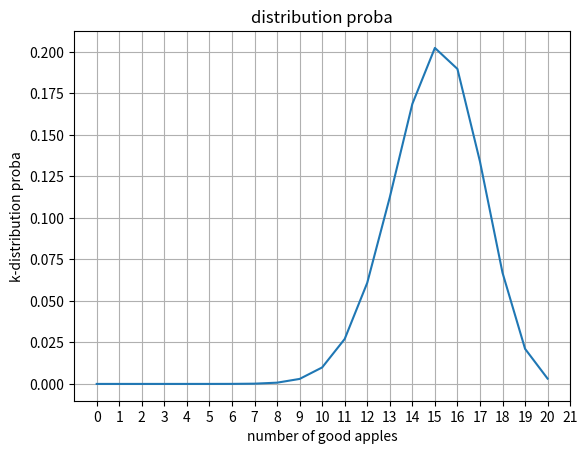

This figure's Python source:

# 计算组合数
from scipy.special import comb,perm
import numpy as np
import matplotlib.pyplot as plt

# 二项分布概率计算公式
def getp(m,n,pa):
    if m<n:
        return 0.0
    return comb(m,n)*(pa**n)*((1-pa)**(m-n))
# 获取画图数据
klist = np.arange(21)
plist = [getp(m=20,n=k,pa=0.75) for k in klist]
plt.plot(klist,plist) # klist:x轴，plist：y轴

plt.xlabel('number of good apples')
plt.ylabel('k-distribution proba')
plt.title('distribution proba')

plt.xticks(np.arange(0,22,1))
plt.grid()
plt.show()


